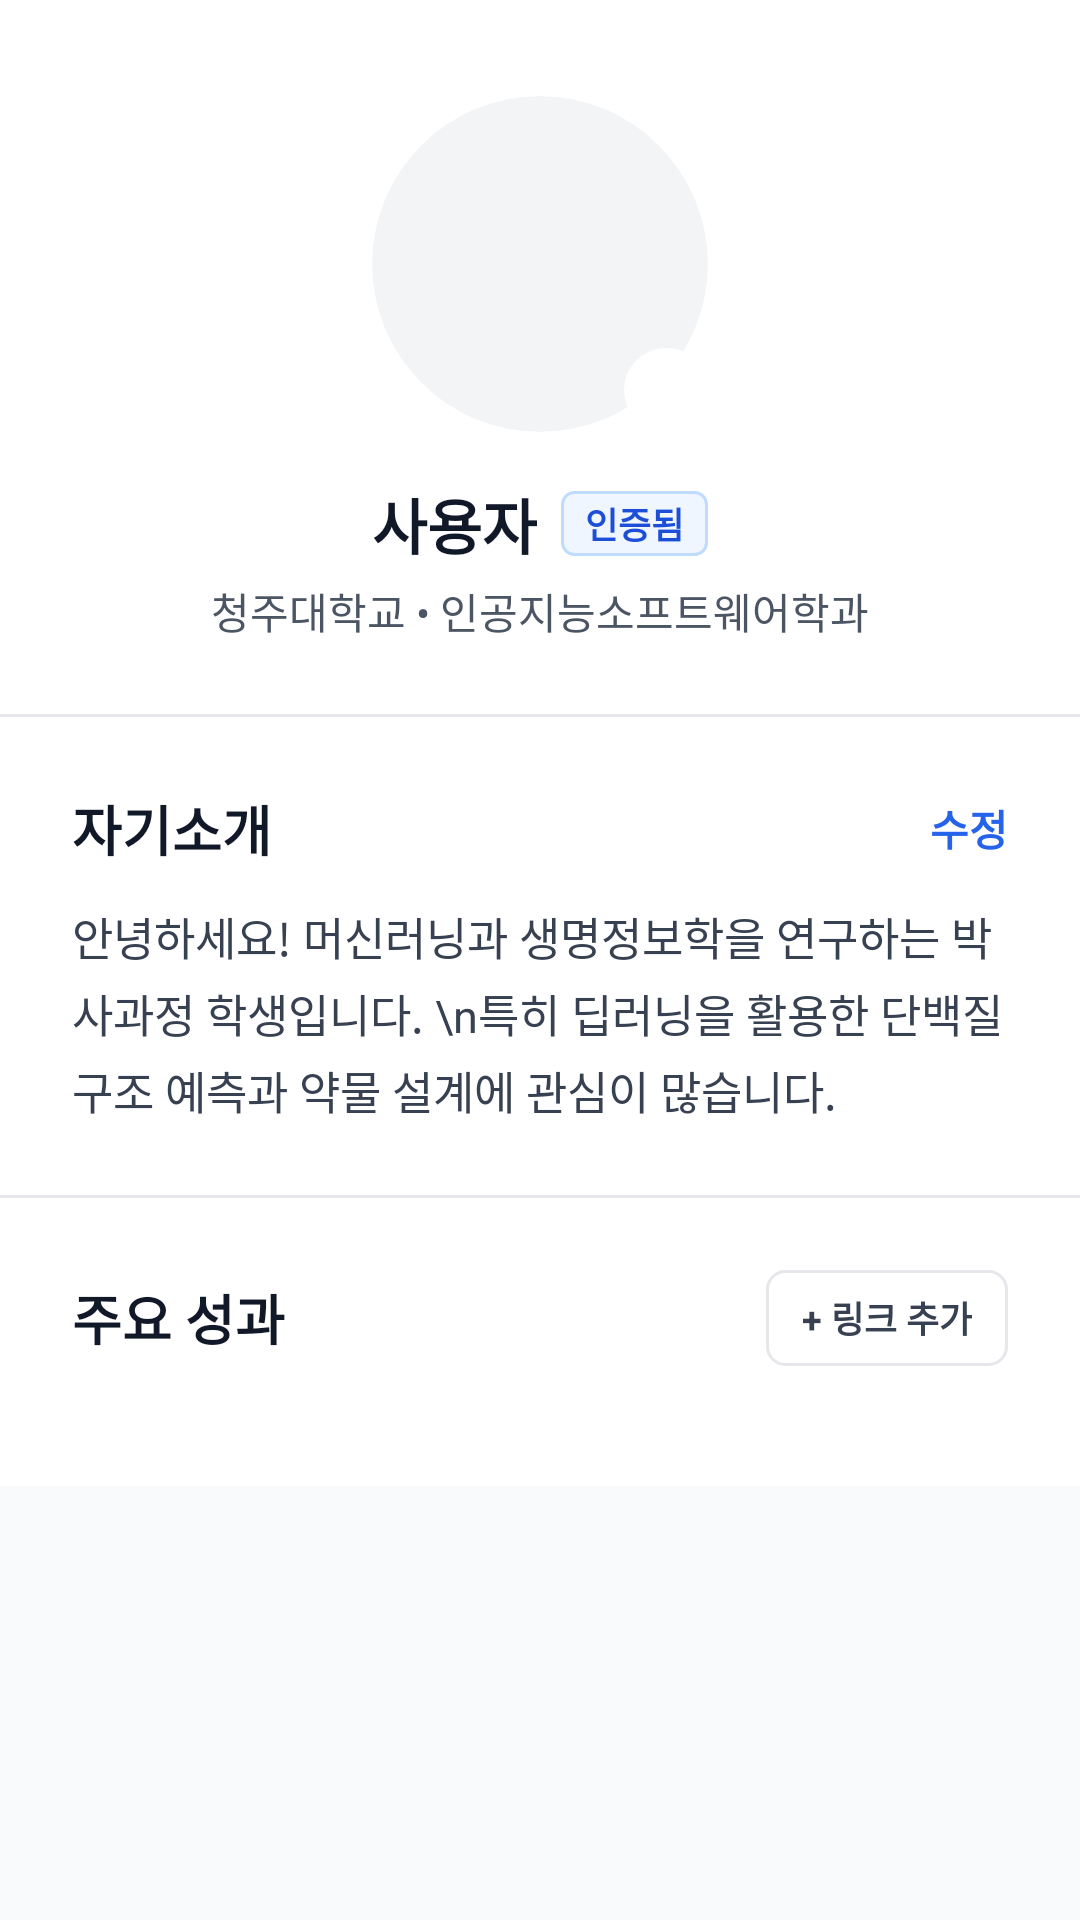

Write the Android layout XML for this screen, with the resource values it uses.
<!-- AndroidManifest.xml: application theme Theme.CopeChat -->
<!-- res/layout/fragment_profile.xml -->
<?xml version="1.0" encoding="utf-8"?>
<androidx.core.widget.NestedScrollView
    xmlns:android="http://schemas.android.com/apk/res/android"
    xmlns:app="http://schemas.android.com/apk/res-auto"
    xmlns:tools="http://schemas.android.com/tools"
    android:layout_width="match_parent"
    android:layout_height="match_parent"
    android:background="#F9FAFB"
    android:fillViewport="true">

    <LinearLayout
        android:layout_width="match_parent"
        android:layout_height="wrap_content"
        android:orientation="vertical"
        android:paddingBottom="40dp">

        <androidx.constraintlayout.widget.ConstraintLayout
            android:layout_width="match_parent"
            android:layout_height="wrap_content"
            android:background="#FFFFFF"
            android:paddingBottom="24dp">














            <androidx.cardview.widget.CardView
                android:id="@+id/card_profile_image"
                android:layout_width="112dp"
                android:layout_height="112dp"
                android:layout_marginTop="32dp"
                app:cardBackgroundColor="#F3F4F6"
                app:cardCornerRadius="56dp"
                app:cardElevation="0dp"
                app:layout_constraintEnd_toEndOf="parent"
                app:layout_constraintStart_toStartOf="parent"
                app:layout_constraintTop_toTopOf="parent" >

                <ImageView
                    android:id="@+id/iv_profile_image"
                    android:layout_width="match_parent"
                    android:layout_height="match_parent"
                    android:scaleType="centerCrop"
                    android:src="@drawable/my_profile"
                    tools:src="@drawable/my_profile"
                    tools:ignore="ContentDescription" />
            </androidx.cardview.widget.CardView>

            <ImageView
                android:id="@+id/iv_verified_badge"
                android:layout_width="28dp"
                android:layout_height="28dp"
                android:background="@drawable/bg_circle_white_border"
                android:padding="4dp"
                android:src="@drawable/ic_outline_check_circle"
                app:layout_constraintBottom_toBottomOf="@id/card_profile_image"
                app:layout_constraintEnd_toEndOf="@id/card_profile_image"
                app:tint="#2563EB" />

            <LinearLayout
                android:id="@+id/layout_name"
                android:layout_width="wrap_content"
                android:layout_height="wrap_content"
                android:layout_marginTop="16dp"
                android:gravity="center_vertical"
                android:orientation="horizontal"
                app:layout_constraintEnd_toEndOf="parent"
                app:layout_constraintStart_toStartOf="parent"
                app:layout_constraintTop_toBottomOf="@id/card_profile_image">

                <TextView
                    android:id="@+id/tv_name"
                    android:layout_width="wrap_content"
                    android:layout_height="wrap_content"
                    android:text="사용자"
                    android:textColor="#111827"
                    android:textSize="20sp"
                    android:textStyle="bold" />

                <TextView
                    android:layout_width="wrap_content"
                    android:layout_height="wrap_content"
                    android:layout_marginStart="8dp"
                    android:background="@drawable/bg_badge_blue_soft"
                    android:paddingHorizontal="8dp"
                    android:paddingVertical="2dp"
                    android:text="인증됨"
                    android:textColor="#1D4ED8"
                    android:textSize="12sp"
                    android:textStyle="bold" />
            </LinearLayout>

            <TextView
                android:id="@+id/tv_affiliation"
                android:layout_width="wrap_content"
                android:layout_height="wrap_content"
                android:layout_marginTop="4dp"
                android:text="청주대학교 • 인공지능소프트웨어학과"
                android:textColor="#4B5563"
                android:textSize="14sp"
                app:layout_constraintEnd_toEndOf="parent"
                app:layout_constraintStart_toStartOf="parent"
                app:layout_constraintTop_toBottomOf="@id/layout_name" />

        </androidx.constraintlayout.widget.ConstraintLayout>

        <View
            android:layout_width="match_parent"
            android:layout_height="1dp"
            android:background="#E5E7EB" />

        <LinearLayout
            android:layout_width="match_parent"
            android:layout_height="wrap_content"
            android:background="#FFFFFF"
            android:orientation="vertical"
            android:padding="24dp">

            <LinearLayout
                android:layout_width="match_parent"
                android:layout_height="wrap_content"
                android:gravity="center_vertical"
                android:orientation="horizontal">

                <TextView
                    android:layout_width="0dp"
                    android:layout_height="wrap_content"
                    android:layout_weight="1"
                    android:text="자기소개"
                    android:textColor="#111827"
                    android:textSize="18sp"
                    android:textStyle="bold" />

                <TextView
                    android:id="@+id/btn_edit_intro"
                    android:layout_width="wrap_content"
                    android:layout_height="wrap_content"
                    android:text="수정"
                    android:textColor="#2563EB"
                    android:textSize="14sp"
                    android:textStyle="bold" />
            </LinearLayout>

            <TextView
                android:id="@+id/tv_intro"
                android:layout_width="match_parent"
                android:layout_height="wrap_content"
                android:layout_marginTop="12dp"
                android:lineSpacingExtra="4dp"
                android:text="안녕하세요! 머신러닝과 생명정보학을 연구하는 박사과정 학생입니다. \n특히 딥러닝을 활용한 단백질 구조 예측과 약물 설계에 관심이 많습니다."
                android:textColor="#374151"
                android:textSize="15sp" />
        </LinearLayout>

        <View
            android:layout_width="match_parent"
            android:layout_height="1dp"
            android:background="#E5E7EB" />

        <LinearLayout
            android:layout_width="match_parent"
            android:layout_height="wrap_content"
            android:background="#FFFFFF"
            android:orientation="vertical"
            android:padding="24dp">

            <LinearLayout
                android:layout_width="match_parent"
                android:layout_height="wrap_content"
                android:gravity="center_vertical"
                android:orientation="horizontal"
                android:layout_marginBottom="16dp">

                <TextView
                    android:layout_width="0dp"
                    android:layout_height="wrap_content"
                    android:layout_weight="1"
                    android:text="주요 성과"
                    android:textColor="#111827"
                    android:textSize="18sp"
                    android:textStyle="bold" />

                <LinearLayout
                    android:id="@+id/btn_add_link"
                    android:layout_width="wrap_content"
                    android:layout_height="32dp"
                    android:background="@drawable/bg_button_outline_gray"
                    android:gravity="center"
                    android:paddingHorizontal="12dp">

                    <TextView
                        android:layout_width="wrap_content"
                        android:layout_height="wrap_content"
                        android:text="+ 링크 추가"
                        android:textColor="#374151"
                        android:textSize="12sp"
                        android:textStyle="bold" />
                </LinearLayout>
            </LinearLayout>

            <androidx.recyclerview.widget.RecyclerView
                android:id="@+id/rv_achievements"
                android:layout_width="match_parent"
                android:layout_height="wrap_content"
                android:nestedScrollingEnabled="false"
                tools:listitem="@layout/item_rich_link"
                tools:itemCount="2" />

        </LinearLayout>

    </LinearLayout>
</androidx.core.widget.NestedScrollView>
<!-- res/layout/item_rich_link.xml (included above) -->
<?xml version="1.0" encoding="utf-8"?>
<androidx.cardview.widget.CardView
    xmlns:android="http://schemas.android.com/apk/res/android"
    xmlns:app="http://schemas.android.com/apk/res-auto"
    xmlns:tools="http://schemas.android.com/tools"
    android:layout_width="match_parent"
    android:layout_height="wrap_content"
    android:layout_marginBottom="12dp"
    app:cardCornerRadius="12dp"
    app:cardElevation="2dp"
    app:cardBackgroundColor="#FFFFFF"
    android:foreground="?attr/selectableItemBackground" >

    <LinearLayout
        android:layout_width="match_parent"
        android:layout_height="wrap_content"
        android:orientation="horizontal"
        android:padding="12dp">

        <androidx.cardview.widget.CardView
            android:layout_width="96dp"
            android:layout_height="96dp"
            app:cardCornerRadius="8dp"
            app:cardElevation="0dp"
            app:cardBackgroundColor="#F3F4F6">

            <ImageView
                android:id="@+id/iv_thumbnail"
                android:layout_width="match_parent"
                android:layout_height="match_parent"
                android:scaleType="centerCrop"
                android:src="@drawable/ic_launcher_background"
                tools:ignore="ContentDescription" />
        </androidx.cardview.widget.CardView>

        <LinearLayout
            android:layout_width="0dp"
            android:layout_height="match_parent"
            android:layout_weight="1"
            android:layout_marginStart="12dp"
            android:orientation="vertical">

            <LinearLayout
                android:layout_width="match_parent"
                android:layout_height="wrap_content"
                android:layout_weight="1"
                android:orientation="vertical">

                <TextView
                    android:id="@+id/tv_link_title"
                    android:layout_width="wrap_content"
                    android:layout_height="wrap_content"
                    android:text="Deep Learning Research"
                    android:textColor="#111827"
                    android:textSize="15sp"
                    android:textStyle="bold"
                    android:maxLines="2"
                    android:ellipsize="end" />

                <TextView
                    android:id="@+id/tv_link_desc"
                    android:layout_width="wrap_content"
                    android:layout_height="wrap_content"
                    android:layout_marginTop="4dp"
                    android:text="A novel approach to predicting protein folding patterns..."
                    android:textColor="#4B5563"
                    android:textSize="13sp"
                    android:maxLines="2"
                    android:ellipsize="end" />
            </LinearLayout>

            <LinearLayout
                android:layout_width="wrap_content"
                android:layout_height="wrap_content"
                android:gravity="center_vertical"
                android:orientation="horizontal">

                <ImageView
                    android:layout_width="12dp"
                    android:layout_height="12dp"
                    android:src="@drawable/ic_search_lanuch"
                    app:tint="#6B7280"
                    tools:ignore="ContentDescription" />
                <TextView
                    android:id="@+id/tv_link_domain"
                    android:layout_width="wrap_content"
                    android:layout_height="wrap_content"
                    android:layout_marginStart="4dp"
                    android:text="nature.com"
                    android:textColor="#6B7280"
                    android:textSize="12sp" />
            </LinearLayout>
        </LinearLayout>
    </LinearLayout>
</androidx.cardview.widget.CardView>
<!-- resources referenced by this layout -->
<resources>
  <!-- drawable bg_badge_blue_soft (drawable) -->
  <shape xmlns:android="http://schemas.android.com/apk/res/android">
      <solid android:color="#EFF6FF"/> <corners android:radius="4dp"/>
      <stroke android:width="1dp" android:color="#BFDBFE"/>
  </shape>
  <!-- drawable bg_button_outline_gray (drawable) -->
  <shape xmlns:android="http://schemas.android.com/apk/res/android">
      <solid android:color="#FFFFFF"/>
      <corners android:radius="6dp"/>
      <stroke android:width="1dp" android:color="#E5E7EB"/>
  </shape>
  <!-- drawable bg_circle_white_border (drawable) -->
  <shape xmlns:android="http://schemas.android.com/apk/res/android" android:shape="oval">
      <solid android:color="#FFFFFF"/>
      <stroke android:width="2dp" android:color="#FFFFFF"/>
  </shape>
  <style name="Theme.CopeChat" parent="Base.Theme.CopeChat" />
  <style name="Base.Theme.CopeChat" parent="Theme.Material3.DayNight.NoActionBar">
          
          
      </style>
</resources>
